Run: headless pygame with SDL's dummy video driver; simulated clock (each Clock.tick advances the game by its frame time, no real sleeping); random seed 0; keys injected as events and as key.get_pressed() state; no mouse input.
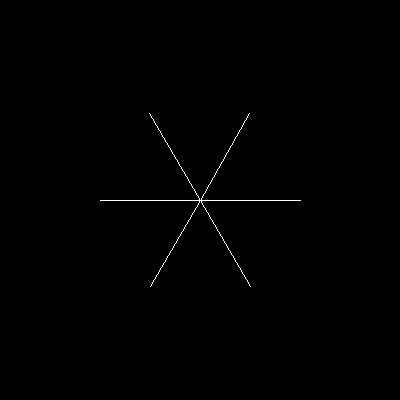
Frame 1 of 4 · flips 1–60 · no input
Frame 2 of 4 · flips 61–180 · tapped SPACE, RETURN · held RIGHT (→), D · screen unchanged from frame 1, image omitted
Frame 3 of 4 · flips 181–300 · held DOWN (↓), S · screen unchanged from frame 2, image omitted
Frame 4 of 4 · flips 301–420 · held LEFT (←), A, UP (↑), W · screen unchanged from frame 3, image omitted

The pygame program that drew these frames:

import math
  
import pygame
  
WIDTH=400
HEIGHT=400
FPS = 60
WHITE = (255, 255, 255)
BLACK = (0, 0, 0)
TURN_SIZE = math.pi / 3

class SnowFlake:
    flake_size = 100
    def draw(self, surface):
        mid_x, mid_y = WIDTH/2, HEIGHT/2
        angle = 0
        for n in range(6):
            pygame.draw.line(surface, WHITE, (mid_x, mid_y), 
               (mid_x + math.cos(angle) * self.flake_size, 
                mid_y + math.sin(angle) * self.flake_size))
            angle += TURN_SIZE
  
pygame.init()
screen = pygame.display.set_mode((WIDTH, HEIGHT))
pygame.display.set_caption("Snowflake")
  
snowflake = SnowFlake()
  
running = True
while running:
    for event in pygame.event.get():
        if event.type == pygame.QUIT:
            running = False
    screen.fill(BLACK)
    snowflake.draw(screen)
    pygame.display.flip()
pygame.quit()
